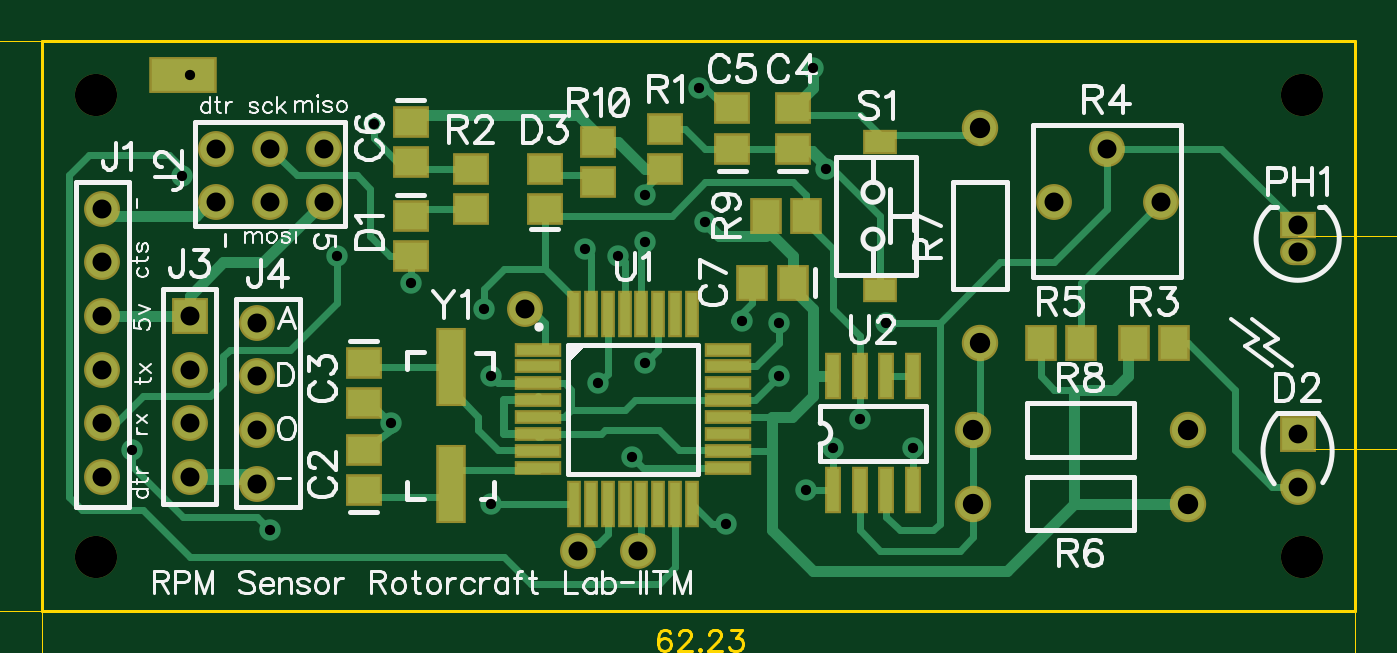
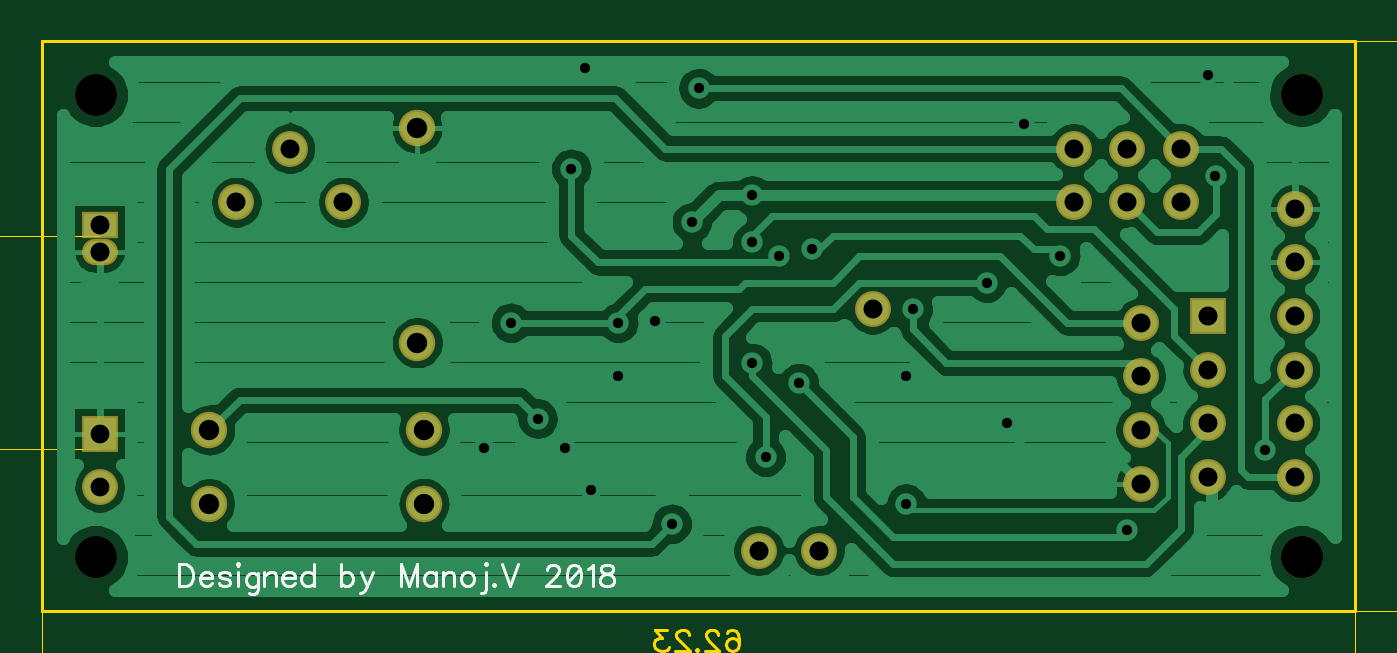
Circuit board: 10 layer files. Board 62.2 x 27.0 mm.
- outline: BoardOutline.gbr (288 bytes)
- bottom_copper: Bottom.gbr (37245 bytes)
- bottom_mask: BottomMask.gbr (1078 bytes)
- bottom_silk: BottomSilk.gbr (5118 bytes)
- drill: Through.drl (1385 bytes)
- top_copper: Top.gbr (8535 bytes)
- outline: TopDimension.gbr (5234 bytes)
- top_mask: TopMask.gbr (2495 bytes)
- paste: TopPaste.gbr (1580 bytes)
- top_silk: TopSilk.gbr (26685 bytes)

=== outline: BoardOutline.gbr ===
G04 DipTrace 3.2.0.1*
G04 BoardOutline.gbr*
%MOIN*%
G04 #@! TF.FileFunction,Profile*
G04 #@! TF.Part,Single*
%ADD11C,0.005512*%
%FSLAX26Y26*%
G04*
G70*
G90*
G75*
G01*
G04 BoardOutline*
%LPD*%
X393701Y1456201D2*
D11*
X2843701D1*
Y393701D1*
X393701D1*
Y1456201D1*
M02*

=== bottom_copper: Bottom.gbr (37245 bytes, source omitted) ===
=== bottom_mask: BottomMask.gbr ===
G04 DipTrace 3.2.0.1*
G04 BottomMask.gbr*
%MOIN*%
G04 #@! TF.FileFunction,Soldermask,Bot*
G04 #@! TF.Part,Single*
%ADD39C,0.07874*%
%ADD56C,0.067874*%
%ADD58C,0.067874*%
%ADD60O,0.066929X0.049213*%
%ADD62R,0.066929X0.049213*%
%ADD66C,0.066929*%
%ADD68R,0.066929X0.066929*%
%ADD70C,0.066929*%
%FSLAX26Y26*%
G04*
G70*
G90*
G75*
G01*
G04 BotMask*
%LPD*%
D70*
X2735993Y624509D3*
D68*
Y724508D3*
D39*
X493701Y1356201D3*
X2743701D3*
Y493701D3*
X493701D3*
D70*
X506201Y643701D3*
Y743701D3*
Y843701D3*
Y943701D3*
Y1043701D3*
Y1143701D3*
X718701Y1256201D3*
Y1156201D3*
X818701D3*
Y1256201D3*
X918701D3*
Y1156201D3*
D68*
X668701Y943701D3*
D70*
Y843701D3*
Y743701D3*
Y643701D3*
X793701Y631201D3*
Y731201D3*
Y831201D3*
Y931201D3*
D66*
X1393701Y506201D3*
X1506201D3*
X1293701Y956201D3*
D62*
X2736024Y1112894D3*
D60*
Y1062894D3*
D70*
X2281201Y1156201D3*
X2481201D3*
X2381201Y1256201D3*
D58*
X2531201Y593701D3*
D56*
X2131201D3*
D58*
X2143701Y893701D3*
D56*
Y1293701D3*
D58*
X2131201Y731201D3*
D56*
X2531201D3*
M02*

=== bottom_silk: BottomSilk.gbr ===
G04 DipTrace 3.2.0.1*
G04 BottomSilk.gbr*
%MOIN*%
G04 #@! TF.FileFunction,Legend,Bot*
G04 #@! TF.Part,Single*
%ADD77C,0.006176*%
%FSLAX26Y26*%
G04*
G70*
G90*
G75*
G01*
G04 BotSilk*
%LPD*%
X2587967Y480134D2*
D77*
Y439942D1*
X2574570D1*
X2568822Y441887D1*
X2564975Y445690D1*
X2563074Y449537D1*
X2561173Y455240D1*
Y464835D1*
X2563074Y470583D1*
X2564975Y474386D1*
X2568822Y478233D1*
X2574570Y480134D1*
X2587967D1*
X2548821Y455240D2*
X2525873D1*
Y459087D1*
X2527774Y462934D1*
X2529676Y464835D1*
X2533523Y466736D1*
X2539271D1*
X2543073Y464835D1*
X2546920Y460988D1*
X2548821Y455240D1*
Y451438D1*
X2546920Y445690D1*
X2543073Y441887D1*
X2539271Y439942D1*
X2533523D1*
X2529676Y441887D1*
X2525873Y445690D1*
X2492475Y460988D2*
X2494376Y464835D1*
X2500124Y466736D1*
X2505873D1*
X2511621Y464835D1*
X2513522Y460988D1*
X2511621Y457186D1*
X2507774Y455240D1*
X2498223Y453339D1*
X2494376Y451438D1*
X2492475Y447591D1*
Y445690D1*
X2494376Y441887D1*
X2500124Y439942D1*
X2505873D1*
X2511621Y441887D1*
X2513522Y445690D1*
X2480124Y480134D2*
X2478222Y478233D1*
X2476277Y480134D1*
X2478222Y482079D1*
X2480124Y480134D1*
X2478222Y466736D2*
Y439942D1*
X2440978Y464835D2*
Y434194D1*
X2442879Y428490D1*
X2444780Y426544D1*
X2448627Y424643D1*
X2454375D1*
X2458178Y426544D1*
X2440978Y459087D2*
X2444780Y462890D1*
X2448627Y464835D1*
X2454375D1*
X2458178Y462890D1*
X2462024Y459087D1*
X2463926Y453339D1*
Y449492D1*
X2462024Y443789D1*
X2458178Y439942D1*
X2454375Y438041D1*
X2448627D1*
X2444780Y439942D1*
X2440978Y443789D1*
X2428626Y466736D2*
Y439942D1*
Y459087D2*
X2422878Y464835D1*
X2419032Y466736D1*
X2413328D1*
X2409481Y464835D1*
X2407580Y459087D1*
Y439942D1*
X2395228Y455240D2*
X2372280D1*
Y459087D1*
X2374182Y462934D1*
X2376083Y464835D1*
X2379930Y466736D1*
X2385678D1*
X2389480Y464835D1*
X2393327Y460988D1*
X2395228Y455240D1*
Y451438D1*
X2393327Y445690D1*
X2389480Y441887D1*
X2385678Y439942D1*
X2379930D1*
X2376083Y441887D1*
X2372280Y445690D1*
X2336981Y480134D2*
Y439942D1*
Y460988D2*
X2340784Y464835D1*
X2344630Y466736D1*
X2350378D1*
X2354181Y464835D1*
X2358028Y460988D1*
X2359929Y455240D1*
Y451438D1*
X2358028Y445690D1*
X2354181Y441887D1*
X2350378Y439942D1*
X2344630D1*
X2340784Y441887D1*
X2336981Y445690D1*
X2285749Y480134D2*
Y439942D1*
Y460988D2*
X2281902Y464835D1*
X2278100Y466736D1*
X2272352D1*
X2268549Y464835D1*
X2264702Y460988D1*
X2262801Y455240D1*
Y451438D1*
X2264702Y445690D1*
X2268549Y441887D1*
X2272352Y439942D1*
X2278100D1*
X2281902Y441887D1*
X2285749Y445690D1*
X2248504Y466736D2*
X2237052Y439942D1*
X2240855Y432293D1*
X2244702Y428446D1*
X2248504Y426544D1*
X2250450D1*
X2225556Y466736D2*
X2237052Y439942D1*
X2143727D2*
Y480134D1*
X2159025Y439942D1*
X2174324Y480134D1*
Y439942D1*
X2108427Y466736D2*
Y439942D1*
Y460988D2*
X2112230Y464835D1*
X2116077Y466736D1*
X2121781D1*
X2125627Y464835D1*
X2129430Y460988D1*
X2131375Y455240D1*
Y451438D1*
X2129430Y445690D1*
X2125627Y441887D1*
X2121781Y439942D1*
X2116077D1*
X2112230Y441887D1*
X2108427Y445690D1*
X2096076Y466736D2*
Y439942D1*
Y459087D2*
X2090328Y464835D1*
X2086481Y466736D1*
X2080777D1*
X2076931Y464835D1*
X2075029Y459087D1*
Y439942D1*
X2053127Y466736D2*
X2056930Y464835D1*
X2060777Y460988D1*
X2062678Y455240D1*
Y451438D1*
X2060777Y445690D1*
X2056930Y441887D1*
X2053127Y439942D1*
X2047379D1*
X2043533Y441887D1*
X2039730Y445690D1*
X2037785Y451438D1*
Y455240D1*
X2039730Y460988D1*
X2043533Y464835D1*
X2047379Y466736D1*
X2053127D1*
X2017784Y480178D2*
X2015838Y478277D1*
X2013937Y480178D1*
X2015838Y482079D1*
X2017784Y480178D1*
X2015838Y466781D2*
Y434238D1*
X2017784Y428490D1*
X2021586Y426589D1*
X2025433D1*
X1999685Y443789D2*
X2001586Y441843D1*
X1999685Y439942D1*
X1997739Y441843D1*
X1999685Y443789D1*
X1985388Y480134D2*
X1970089Y439942D1*
X1954790Y480134D1*
X1901613Y470539D2*
Y472440D1*
X1899711Y476287D1*
X1897810Y478188D1*
X1893963Y480090D1*
X1886314D1*
X1882512Y478188D1*
X1880610Y476287D1*
X1878665Y472440D1*
Y468638D1*
X1880610Y464791D1*
X1884413Y459087D1*
X1903558Y439942D1*
X1876764D1*
X1852916Y480090D2*
X1858664Y478188D1*
X1862511Y472440D1*
X1864412Y462890D1*
Y457142D1*
X1862511Y447591D1*
X1858664Y441843D1*
X1852916Y439942D1*
X1849114D1*
X1843366Y441843D1*
X1839563Y447591D1*
X1837618Y457142D1*
Y462890D1*
X1839563Y472440D1*
X1843366Y478188D1*
X1849114Y480090D1*
X1852916D1*
X1839563Y472440D2*
X1862511Y447591D1*
X1825266Y472440D2*
X1821419Y474386D1*
X1815671Y480090D1*
Y439942D1*
X1793769Y480090D2*
X1799473Y478188D1*
X1801419Y474386D1*
Y470539D1*
X1799473Y466736D1*
X1795671Y464791D1*
X1788021Y462890D1*
X1782273Y460988D1*
X1778471Y457142D1*
X1776569Y453339D1*
Y447591D1*
X1778471Y443789D1*
X1780372Y441843D1*
X1786120Y439942D1*
X1793769D1*
X1799473Y441843D1*
X1801419Y443789D1*
X1803320Y447591D1*
Y453339D1*
X1801419Y457142D1*
X1797572Y460988D1*
X1791868Y462890D1*
X1784219Y464791D1*
X1780372Y466736D1*
X1778471Y470539D1*
Y474386D1*
X1780372Y478188D1*
X1786120Y480090D1*
X1793769D1*
M02*

=== drill: Through.drl (1385 bytes, source withheld) ===
=== top_copper: Top.gbr (8535 bytes, source omitted) ===
=== outline: TopDimension.gbr ===
G04 DipTrace 3.2.0.1*
G04 TopDimension.gbr*
%MOIN*%
G04 #@! TF.FileFunction,Drawing,Top*
G04 #@! TF.Part,Single*
%ADD13C,0.001378*%
%ADD77C,0.006176*%
%FSLAX26Y26*%
G04*
G70*
G90*
G75*
G01*
G04 TopDimension*
%LPD*%
X2736024Y1092224D2*
D13*
X3038386D1*
X2735999Y694980D2*
X3038386D1*
X3018701Y893602D2*
Y1052854D1*
G36*
Y1092224D2*
X3026575Y1052854D1*
X3010827D1*
X3018701Y1092224D1*
G37*
Y893602D2*
D13*
Y734350D1*
G36*
Y694980D2*
X3010827Y734350D1*
X3026575D1*
X3018701Y694980D1*
G37*
X393701Y393701D2*
D13*
Y286516D1*
X2843701Y393701D2*
Y286516D1*
X1618701Y306201D2*
X433071D1*
G36*
X393701D2*
X433071Y314075D1*
Y298327D1*
X393701Y306201D1*
G37*
X1618701D2*
D13*
X2804331D1*
G36*
X2843701D2*
X2804331Y298327D1*
Y314075D1*
X2843701Y306201D1*
G37*
X393701Y1456201D2*
D13*
X224016D1*
X393701Y393701D2*
X224016D1*
X243701Y924951D2*
Y1416831D1*
G36*
Y1456201D2*
X251575Y1416831D1*
X235827D1*
X243701Y1456201D1*
G37*
Y924951D2*
D13*
Y433071D1*
G36*
Y393701D2*
X235827Y433071D1*
X251575D1*
X243701Y393701D1*
G37*
X3063410Y961179D2*
D77*
X3065356Y957333D1*
X3071059Y951585D1*
X3030912D1*
X3071059Y927737D2*
X3069158Y933485D1*
X3063410Y937332D1*
X3053859Y939233D1*
X3048111D1*
X3038561Y937332D1*
X3032813Y933485D1*
X3030912Y927737D1*
Y923935D1*
X3032813Y918187D1*
X3038561Y914384D1*
X3048111Y912439D1*
X3053859D1*
X3063410Y914384D1*
X3069158Y918187D1*
X3071059Y923935D1*
Y927737D1*
X3063410Y914384D2*
X3038561Y937332D1*
X3034758Y898186D2*
X3032813Y900087D1*
X3030912Y898186D1*
X3032813Y896240D1*
X3034758Y898186D1*
X3071059Y872393D2*
X3069158Y878141D1*
X3063410Y881988D1*
X3053859Y883889D1*
X3048111D1*
X3038561Y881988D1*
X3032813Y878141D1*
X3030912Y872393D1*
Y868590D1*
X3032813Y862842D1*
X3038561Y859040D1*
X3048111Y857094D1*
X3053859D1*
X3063410Y859040D1*
X3069158Y862842D1*
X3071059Y868590D1*
Y872393D1*
X3063410Y859040D2*
X3038561Y881988D1*
X3057706Y819850D2*
X3051958Y821795D1*
X3048111Y825598D1*
X3046210Y831346D1*
Y833247D1*
X3048111Y838995D1*
X3051958Y842797D1*
X3057706Y844743D1*
X3059607D1*
X3065356Y842797D1*
X3069158Y838995D1*
X3071059Y833247D1*
Y831346D1*
X3069158Y825598D1*
X3065356Y821795D1*
X3057706Y819850D1*
X3048111D1*
X3038561Y821795D1*
X3032813Y825598D1*
X3030912Y831346D1*
Y835148D1*
X3032813Y840896D1*
X3036660Y842797D1*
X1565494Y352856D2*
X1563593Y356658D1*
X1557844Y358559D1*
X1554042D1*
X1548294Y356658D1*
X1544447Y350910D1*
X1542546Y341359D1*
Y331809D1*
X1544447Y324160D1*
X1548294Y320313D1*
X1554042Y318412D1*
X1555943D1*
X1561647Y320313D1*
X1565494Y324160D1*
X1567395Y329908D1*
Y331809D1*
X1565494Y337557D1*
X1561647Y341359D1*
X1555943Y343261D1*
X1554042D1*
X1548294Y341359D1*
X1544447Y337557D1*
X1542546Y331809D1*
X1581692Y349009D2*
Y350910D1*
X1583593Y354757D1*
X1585494Y356658D1*
X1589341Y358559D1*
X1596991D1*
X1600793Y356658D1*
X1602694Y354757D1*
X1604640Y350910D1*
Y347107D1*
X1602694Y343261D1*
X1598892Y337557D1*
X1579746Y318412D1*
X1606541D1*
X1620794Y322258D2*
X1618893Y320313D1*
X1620794Y318412D1*
X1622739Y320313D1*
X1620794Y322258D1*
X1637036Y349009D2*
Y350910D1*
X1638937Y354757D1*
X1640839Y356658D1*
X1644685Y358559D1*
X1652335D1*
X1656137Y356658D1*
X1658039Y354757D1*
X1659984Y350910D1*
Y347107D1*
X1658039Y343261D1*
X1654236Y337557D1*
X1635091Y318412D1*
X1661885D1*
X1678083Y358559D2*
X1699086D1*
X1687634Y343261D1*
X1693382D1*
X1697185Y341359D1*
X1699086Y339458D1*
X1701031Y333710D1*
Y329908D1*
X1699086Y324160D1*
X1695283Y320313D1*
X1689535Y318412D1*
X1683787D1*
X1678083Y320313D1*
X1676182Y322258D1*
X1674237Y326061D1*
X200893Y852643D2*
X198992D1*
X195145Y854544D1*
X193244Y856445D1*
X191342Y860292D1*
Y867941D1*
X193244Y871744D1*
X195145Y873645D1*
X198992Y875591D1*
X202794D1*
X206641Y873645D1*
X212345Y869843D1*
X231490Y850697D1*
Y877492D1*
X197046Y912791D2*
X193244Y910890D1*
X191342Y905142D1*
Y901339D1*
X193244Y895591D1*
X198992Y891744D1*
X208542Y889843D1*
X218093D1*
X225742Y891744D1*
X229589Y895591D1*
X231490Y901339D1*
Y903241D1*
X229589Y908944D1*
X225742Y912791D1*
X219994Y914692D1*
X218093D1*
X212345Y912791D1*
X208542Y908944D1*
X206641Y903241D1*
Y901339D1*
X208542Y895591D1*
X212345Y891744D1*
X218093Y889843D1*
X227643Y928945D2*
X229589Y927044D1*
X231490Y928945D1*
X229589Y930891D1*
X227643Y928945D1*
X204695Y968135D2*
X210443Y966190D1*
X214290Y962387D1*
X216191Y956639D1*
Y954738D1*
X214290Y948990D1*
X210443Y945187D1*
X204695Y943242D1*
X202794D1*
X197046Y945187D1*
X193244Y948990D1*
X191342Y954738D1*
Y956639D1*
X193244Y962387D1*
X197046Y966190D1*
X204695Y968135D1*
X214290D1*
X223841Y966190D1*
X229589Y962387D1*
X231490Y956639D1*
Y952837D1*
X229589Y947089D1*
X225742Y945187D1*
X204695Y1005380D2*
X210443Y1003435D1*
X214290Y999632D1*
X216191Y993884D1*
Y991983D1*
X214290Y986235D1*
X210443Y982432D1*
X204695Y980487D1*
X202794D1*
X197046Y982432D1*
X193244Y986235D1*
X191342Y991983D1*
Y993884D1*
X193244Y999632D1*
X197046Y1003435D1*
X204695Y1005380D1*
X214290D1*
X223841Y1003435D1*
X229589Y999632D1*
X231490Y993884D1*
Y990082D1*
X229589Y984333D1*
X225742Y982432D1*
M02*

=== top_mask: TopMask.gbr ===
G04 DipTrace 3.2.0.1*
G04 TopMask.gbr*
%MOIN*%
G04 #@! TF.FileFunction,Soldermask,Top*
G04 #@! TF.Part,Single*
%ADD39C,0.07874*%
%ADD46R,0.055118X0.145669*%
%ADD48R,0.031496X0.086614*%
%ADD50R,0.027559X0.086614*%
%ADD52R,0.086614X0.027559*%
%ADD54R,0.062992X0.047244*%
%ADD56C,0.067874*%
%ADD58C,0.067874*%
%ADD60O,0.066929X0.049213*%
%ADD62R,0.066929X0.049213*%
%ADD64R,0.125984X0.066929*%
%ADD66C,0.066929*%
%ADD68R,0.066929X0.066929*%
%ADD70C,0.066929*%
%ADD72R,0.059055X0.066929*%
%ADD74R,0.066929X0.059055*%
%FSLAX26Y26*%
G04*
G70*
G90*
G75*
G01*
G04 TopMask*
%LPD*%
D74*
X993701Y618701D3*
Y693504D3*
Y856201D3*
Y781398D3*
X1793701Y1256201D3*
Y1331004D3*
X1681201Y1256201D3*
Y1331004D3*
X1081201Y1306201D3*
Y1231398D3*
D72*
X1793701Y1006201D3*
X1718898D3*
D74*
X1081201Y1131201D3*
Y1056398D3*
D70*
X2735993Y624509D3*
D68*
Y724508D3*
D74*
X1331201Y1143701D3*
Y1218504D3*
D39*
X493701Y1356201D3*
X2743701D3*
Y493701D3*
X493701D3*
D70*
X506201Y643701D3*
Y743701D3*
Y843701D3*
Y943701D3*
Y1043701D3*
Y1143701D3*
X718701Y1256201D3*
Y1156201D3*
X818701D3*
Y1256201D3*
X918701D3*
Y1156201D3*
D68*
X668701Y943701D3*
D70*
Y843701D3*
Y743701D3*
Y643701D3*
X793701Y631201D3*
Y731201D3*
Y831201D3*
Y931201D3*
D66*
X1393701Y506201D3*
X1506201D3*
X1293701Y956201D3*
D64*
X656201Y1393701D3*
D62*
X2736024Y1112894D3*
D60*
Y1062894D3*
D74*
X1556201Y1218701D3*
Y1293504D3*
X1193701Y1143701D3*
Y1218504D3*
D72*
X2506201Y893701D3*
X2431398D3*
D70*
X2281201Y1156201D3*
X2481201D3*
X2381201Y1256201D3*
D72*
X2331201Y893701D3*
X2256398D3*
D58*
X2531201Y593701D3*
D56*
X2131201D3*
D58*
X2143701Y893701D3*
D56*
Y1293701D3*
D58*
X2131201Y731201D3*
D56*
X2531201D3*
D72*
X1743701Y1131201D3*
X1818504D3*
D74*
X1431201Y1268701D3*
Y1193898D3*
D54*
X1956201Y1268701D3*
Y993110D3*
D52*
X1318701Y881201D3*
Y849705D3*
Y818209D3*
Y786713D3*
Y755217D3*
Y723720D3*
Y692224D3*
Y660728D3*
D50*
X1385630Y593799D3*
X1417126D3*
X1448622D3*
X1480118D3*
X1511614D3*
X1543110D3*
X1574606D3*
X1606102D3*
D52*
X1673031Y660728D3*
Y692224D3*
Y723720D3*
Y755217D3*
Y786713D3*
Y818209D3*
Y849705D3*
Y881201D3*
D50*
X1606102Y948130D3*
X1574606D3*
X1543110D3*
X1511614D3*
X1480118D3*
X1448622D3*
X1417126D3*
X1385630D3*
D48*
X1868701Y618602D3*
X1918701D3*
X1968701D3*
X2018701D3*
Y831201D3*
X1968701D3*
X1918701D3*
X1868701D3*
D46*
X1156201Y631201D3*
Y847736D3*
M02*

=== paste: TopPaste.gbr ===
G04 DipTrace 3.2.0.1*
G04 TopPaste.gbr*
%MOIN*%
G04 #@! TF.FileFunction,Paste,Top*
G04 #@! TF.Part,Single*
%ADD47R,0.03937X0.129921*%
%ADD49R,0.015748X0.070866*%
%ADD51R,0.011811X0.070866*%
%ADD53R,0.070866X0.011811*%
%ADD55R,0.047244X0.031496*%
%ADD65R,0.110236X0.051181*%
%ADD73R,0.043307X0.051181*%
%ADD75R,0.051181X0.043307*%
%FSLAX26Y26*%
G04*
G70*
G90*
G75*
G01*
G04 TopPaste*
%LPD*%
D75*
X993701Y618701D3*
Y693504D3*
Y856201D3*
Y781398D3*
X1793701Y1256201D3*
Y1331004D3*
X1681201Y1256201D3*
Y1331004D3*
X1081201Y1306201D3*
Y1231398D3*
D73*
X1793701Y1006201D3*
X1718898D3*
D75*
X1081201Y1131201D3*
Y1056398D3*
X1331201Y1143701D3*
Y1218504D3*
D65*
X656201Y1393701D3*
D75*
X1556201Y1218701D3*
Y1293504D3*
X1193701Y1143701D3*
Y1218504D3*
D73*
X2506201Y893701D3*
X2431398D3*
X2331201D3*
X2256398D3*
X1743701Y1131201D3*
X1818504D3*
D75*
X1431201Y1268701D3*
Y1193898D3*
D55*
X1956201Y1268701D3*
Y993110D3*
D53*
X1318701Y881201D3*
Y849705D3*
Y818209D3*
Y786713D3*
Y755217D3*
Y723720D3*
Y692224D3*
Y660728D3*
D51*
X1385630Y593799D3*
X1417126D3*
X1448622D3*
X1480118D3*
X1511614D3*
X1543110D3*
X1574606D3*
X1606102D3*
D53*
X1673031Y660728D3*
Y692224D3*
Y723720D3*
Y755217D3*
Y786713D3*
Y818209D3*
Y849705D3*
Y881201D3*
D51*
X1606102Y948130D3*
X1574606D3*
X1543110D3*
X1511614D3*
X1480118D3*
X1448622D3*
X1417126D3*
X1385630D3*
D49*
X1868701Y618602D3*
X1918701D3*
X1968701D3*
X2018701D3*
Y831201D3*
X1968701D3*
X1918701D3*
X1868701D3*
D47*
X1156201Y631201D3*
Y847736D3*
M02*

=== top_silk: TopSilk.gbr (26685 bytes, source omitted) ===
